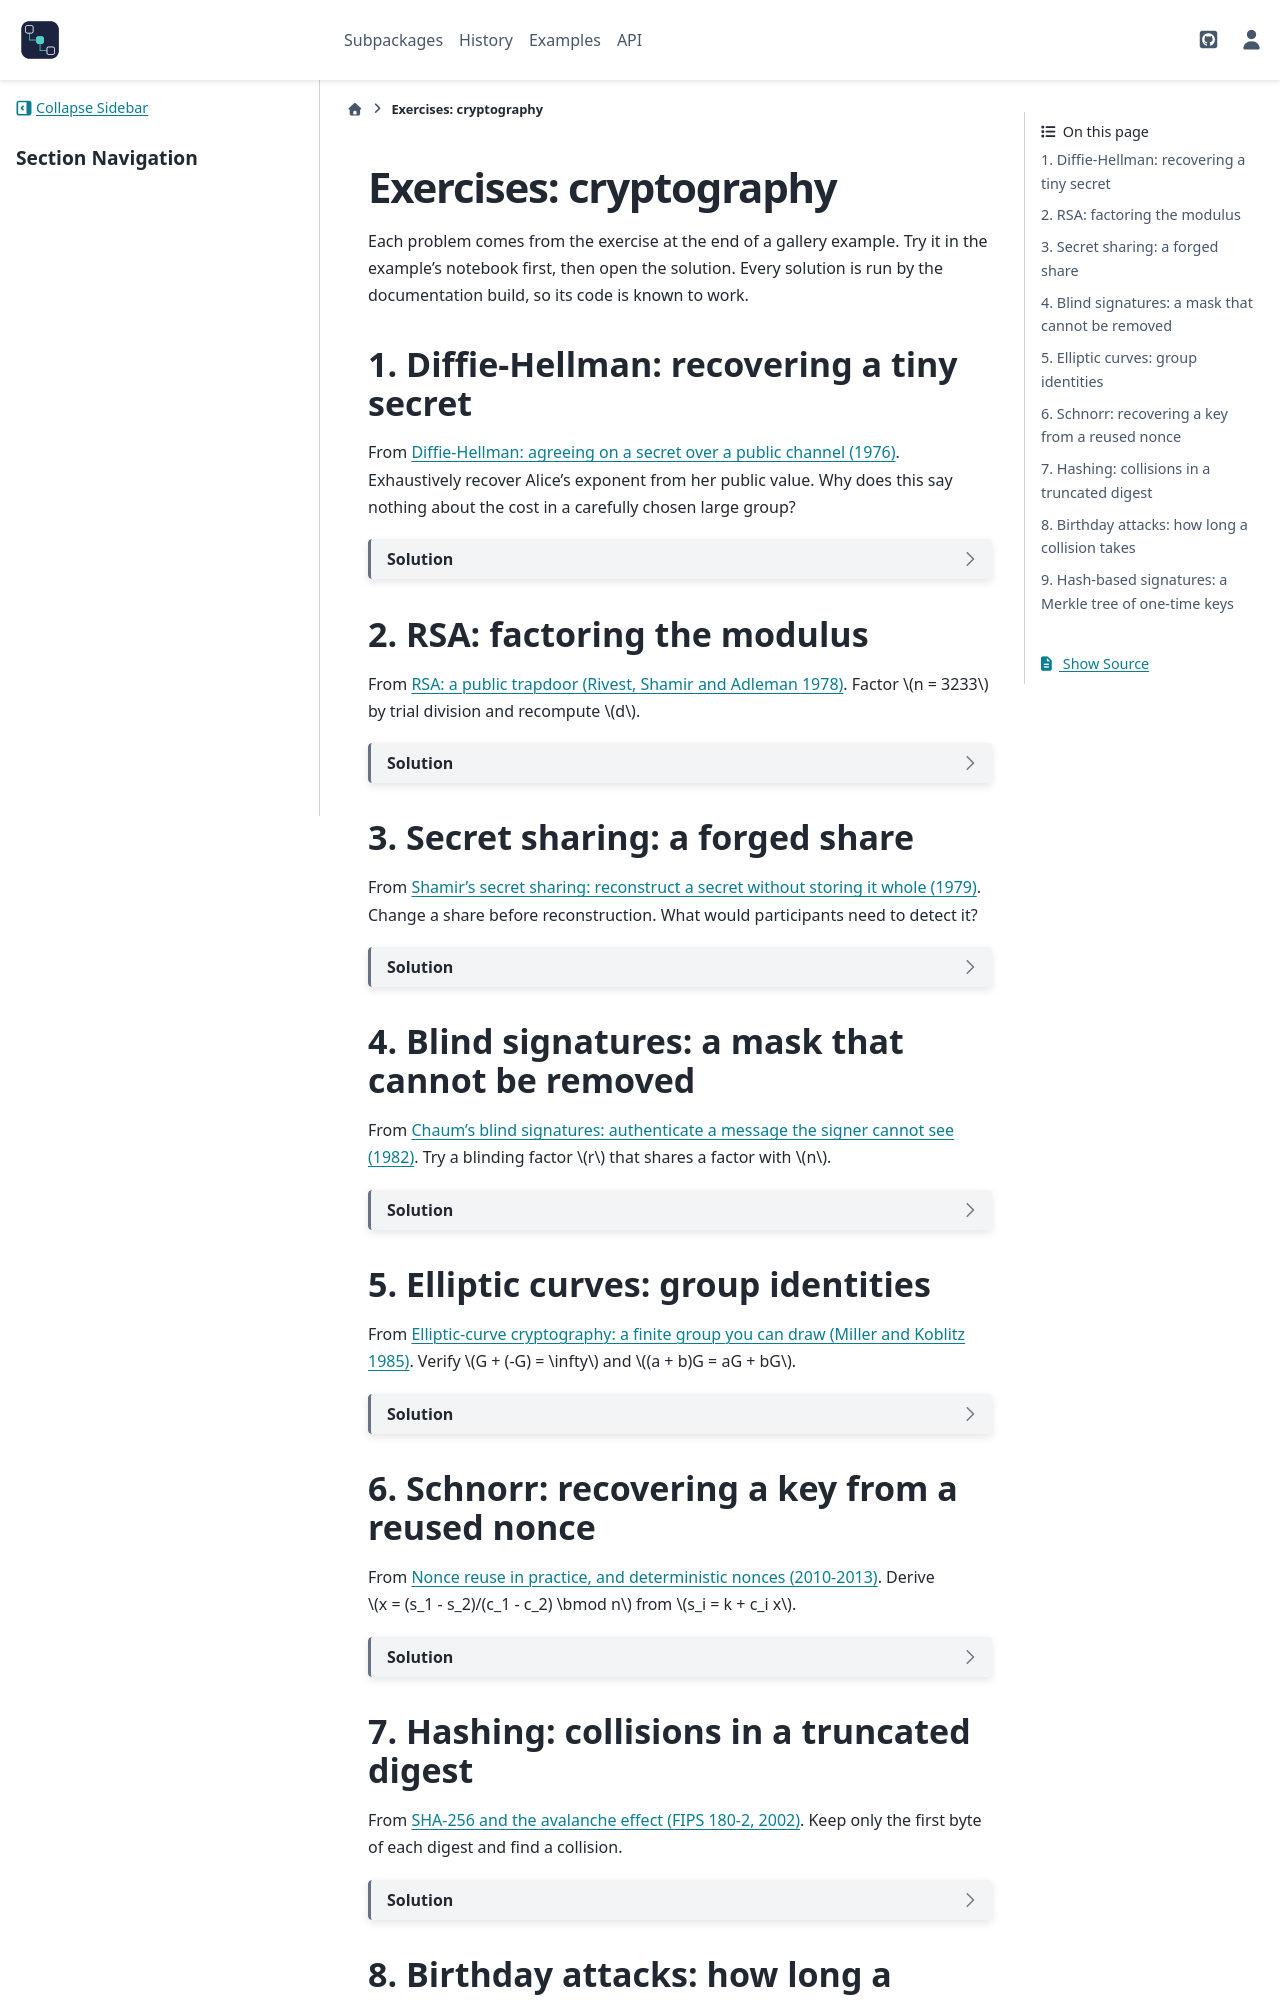

repository: cpoli/blockchainkit · page: exercises/crypto.html · generator: sphinx

Exercises: cryptography
=======================

Each problem comes from the exercise at the end of a gallery example. Try it
in the example's notebook first, then open the solution. Every solution is
run by the documentation build, so its code is known to work.

1. Diffie-Hellman: recovering a tiny secret
-------------------------------------------

From :doc:`/api/gallery/crypto/public_keys/plot_02_diffie_hellman`.
Exhaustively recover Alice's exponent from her public value. Why does this
say nothing about the cost in a carefully chosen large group?

.. dropdown:: Solution

   .. doctest::

      >>> group = bk.crypto.DHGroup()
      >>> public = group.public(3)
      >>> [x for x in range(1, group.q) if group.public(x) == public]
      [3]

   Enumeration works because the group is tiny: it tries at most ``q``
   exponents. In a group of 256-bit order, the same loop would need about
   :math:`2^{256}` steps, and the best generic algorithms still about
   :math:`2^{128}`. The experiment also shows why the exchange needs
   authentication: an attacker who substitutes their own public value is not
   detected by the arithmetic.

2. RSA: factoring the modulus
-----------------------------

From :doc:`/api/gallery/crypto/public_keys/plot_03_rsa`. Factor
:math:`n = 3233` by trial division and recompute :math:`d`.

.. dropdown:: Solution

   .. doctest::

      >>> key = bk.crypto.rsa_keypair()
      >>> p = next(f for f in range(2, key.n) if key.n % f == 0)
      >>> q = key.n // p
      >>> p, q
      (53, 61)
      >>> pow(key.e, -1, (p - 1) * (q - 1)) == key.d
      True

   Knowing the factors gives :math:`\varphi(n) = (p-1)(q-1)` and hence the
   private exponent. Security rests on factoring being infeasible for
   moduli of 2048 bits or more; a scrambled-looking plot of ciphertexts says
   nothing about that.

3. Secret sharing: a forged share
---------------------------------

From :doc:`/api/gallery/crypto/sharing/plot_01_secret_sharing`. Change a share
before reconstruction. What would participants need to detect it?

.. dropdown:: Solution

   .. doctest::

      >>> from random import Random
      >>> shares = bk.crypto.split_secret(42, 3, 5, randbelow=Random(7).randrange)
      >>> bk.crypto.recover_secret(shares[:3])
      42
      >>> altered = [(shares[0][0], (shares[0][1] + 1) % 2089), *shares[1:3]]
      >>> bk.crypto.recover_secret(altered) != 42
      True

   Interpolation still returns an answer, just a wrong one: plain Shamir
   sharing does not authenticate shares. Feldman's verifiable secret sharing
   (see :doc:`/api/gallery/crypto/sharing/plot_02_feldman_vss`) publishes
   commitments that let each share be checked.

4. Blind signatures: a mask that cannot be removed
--------------------------------------------------

From :doc:`/api/gallery/crypto/blind_signatures/plot_01_blind_signatures`. Try
a blinding factor :math:`r` that shares a factor with :math:`n`.

.. dropdown:: Solution

   .. doctest::

      >>> from math import gcd
      >>> key = bk.crypto.rsa_keypair()
      >>> gcd(61, key.n)
      61
      >>> try:
      ...     bk.crypto.rsa_blind(42, 61, key)
      ... except ValueError:
      ...     print("No invertible mask")
      No invertible mask

   Unblinding multiplies by :math:`r^{-1} \bmod n`, which exists only when
   :math:`\gcd(r, n) = 1`. Blinding hides what the signer signs; it does not
   stop the same token being spent twice. That still needs a record of spent
   tokens.

5. Elliptic curves: group identities
------------------------------------

From :doc:`/api/gallery/crypto/curves/plot_01_elliptic_curves`. Verify
:math:`G + (-G) = \infty` and :math:`(a + b)G = aG + bG`.

.. dropdown:: Solution

   .. doctest::

      >>> curve = bk.crypto.TOY_CURVE
      >>> g = curve.generator
      >>> bk.crypto.add(g, bk.crypto.multiply(-1, g, curve), curve) is None
      True
      >>> bk.crypto.multiply(7, g, curve) == bk.crypto.add(
      ...     bk.crypto.multiply(3, g, curve), bk.crypto.multiply(4, g, curve), curve)
      True

   Coordinates are elements of a finite field, so the "curve" is a set of
   isolated points. Double-and-add branches on each bit of the scalar, which
   is why production code uses constant-time ladders.

6. Schnorr: recovering a key from a reused nonce
------------------------------------------------

From :doc:`/api/gallery/crypto/signatures/plot_04_nonce_reuse`. Derive
:math:`x = (s_1 - s_2)/(c_1 - c_2) \bmod n` from :math:`s_i = k + c_i x`.

.. dropdown:: Solution

   Subtracting the two responses cancels :math:`k`:
   :math:`s_1 - s_2 = (c_1 - c_2)x`. Dividing needs :math:`c_1 \ne c_2`, which
   holds for different messages.

   .. doctest::

      >>> curve = bk.crypto.TOY_CURVE
      >>> public = bk.crypto.public_key(7, curve)
      >>> first = bk.crypto.sign(b"a", 7, nonce=3, curve=curve)
      >>> c1 = bk.crypto.challenge(b"a", first.commitment, public, curve)
      >>> messages = [str(i).encode() for i in range(100)]
      >>> message = next(
      ...     m for m in messages if bk.crypto.challenge(m, first.commitment, public, curve) != c1)
      >>> second = bk.crypto.sign(message, 7, nonce=3, curve=curve)
      >>> c2 = bk.crypto.challenge(message, second.commitment, public, curve)
      >>> bk.crypto.recover_reused_nonce_key(first, second, c1, c2, curve.order)
      7

   A deterministic nonce (RFC 6979) is derived from the key *and the
   message*, so signing the same message twice reuses the nonce on the same
   challenge, which reveals nothing, and different messages get different
   nonces.
